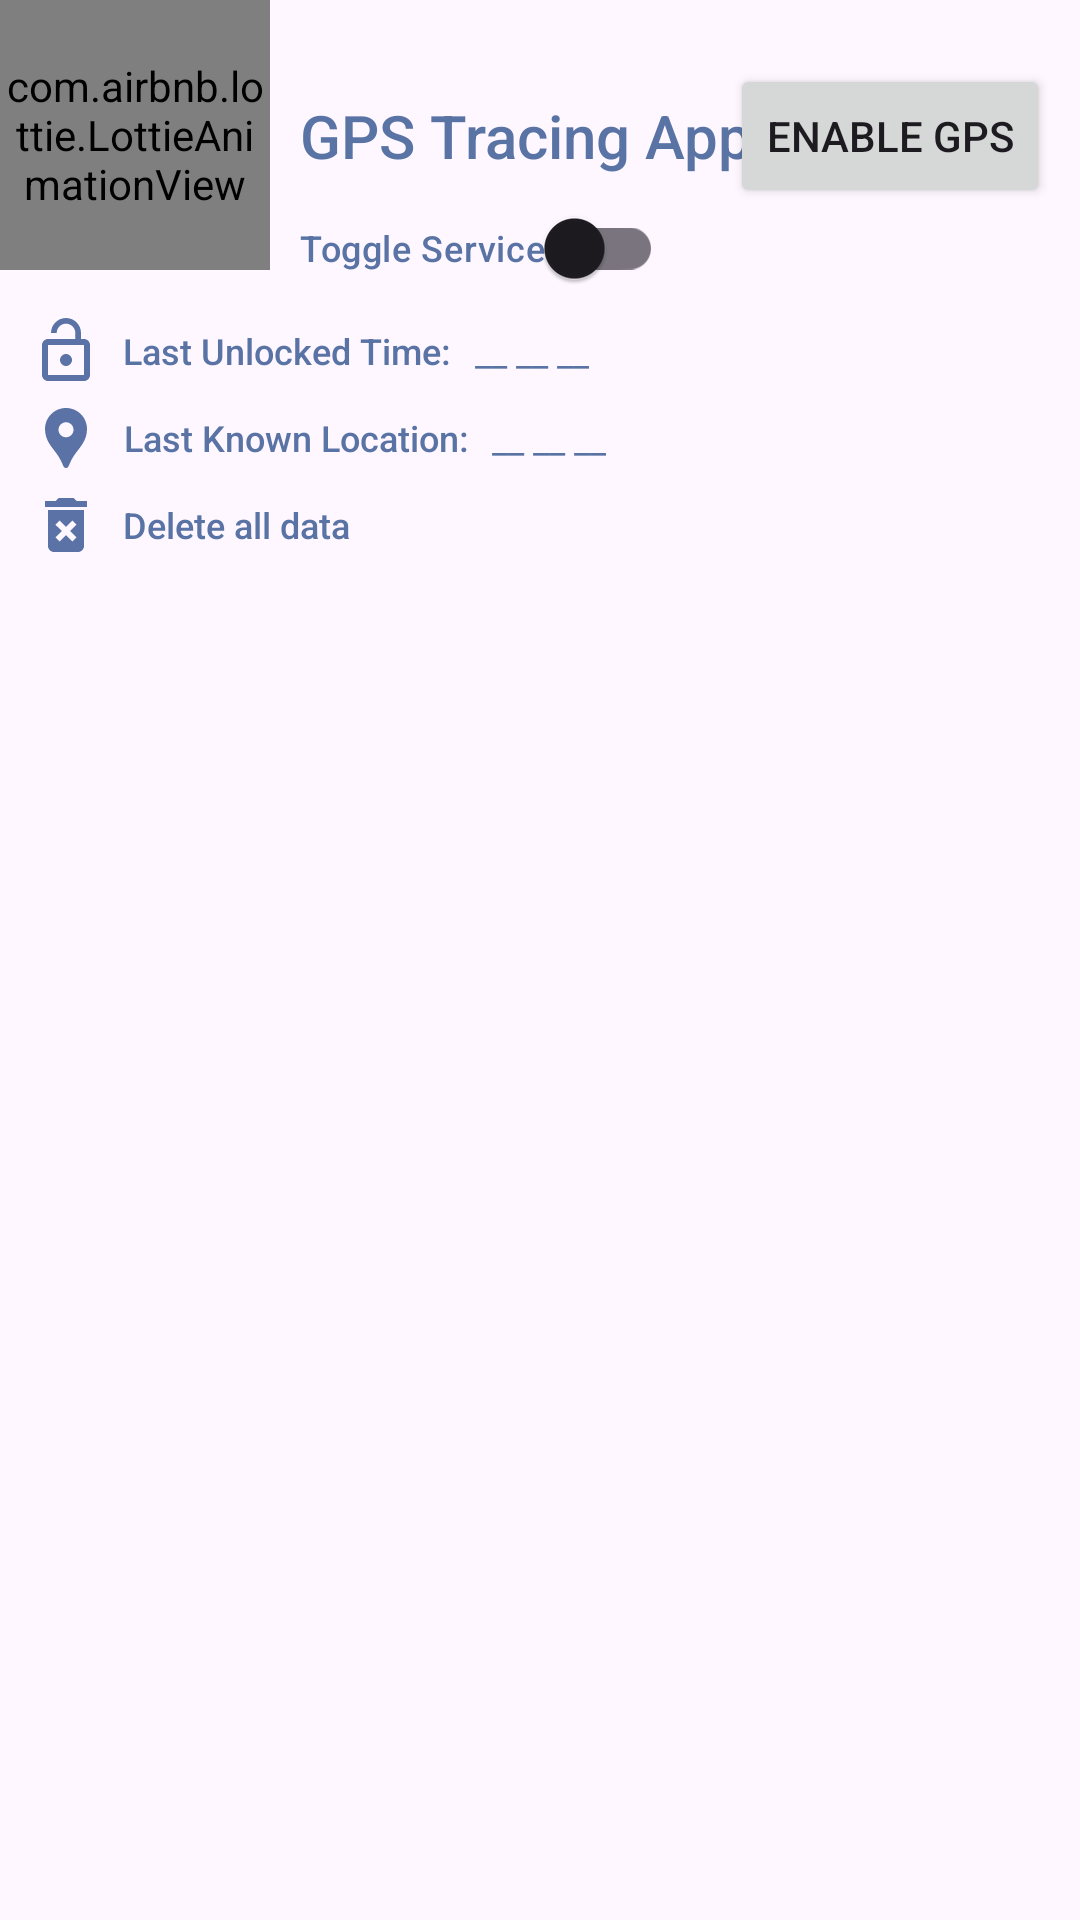

Here is an Android app screen rendered from its layout file. Give the layout XML and the strings, colors and styles it references.
<!-- AndroidManifest.xml: application theme Theme.GPSTrackingApp -->
<!-- res/layout/activity_main.xml -->
<?xml version="1.0" encoding="utf-8"?>
<androidx.constraintlayout.widget.ConstraintLayout xmlns:android="http://schemas.android.com/apk/res/android"
    xmlns:app="http://schemas.android.com/apk/res-auto"
    xmlns:tools="http://schemas.android.com/tools"
    android:id="@+id/main"
    android:layout_width="match_parent"
    android:layout_height="match_parent"
    tools:context=".MainActivity">

    <com.airbnb.lottie.LottieAnimationView
        android:id="@+id/lottieAnimationView"
        android:layout_width="90dp"
        android:layout_height="90dp"
        app:layout_constraintStart_toStartOf="parent"
        app:layout_constraintTop_toTopOf="parent"
        app:lottie_autoPlay="true"
        app:lottie_loop="true"
        app:lottie_rawRes="@raw/gps_1" />


    <TextView
        android:id="@+id/mGPSTracingApp"
        android:layout_width="wrap_content"
        android:layout_height="wrap_content"
        android:fontFamily="sans-serif-medium"
        android:gravity="center"
        android:layout_marginStart="10dp"
        android:text="GPS Tracing App"
        android:textColor="#5A73A5"
        android:textSize="20sp"
        app:layout_constraintBottom_toBottomOf="@+id/lottieAnimationView"
        app:layout_constraintStart_toEndOf="@+id/lottieAnimationView"
        app:layout_constraintTop_toTopOf="@+id/lottieAnimationView" />


    <androidx.appcompat.widget.SwitchCompat
        android:id="@+id/mSwitchCompat"
        android:layout_width="wrap_content"
        android:layout_height="wrap_content"
        android:fontFamily="sans-serif-medium"
        android:gravity="center"
        android:text="Toggle Service"
        android:textColor="#5A73A5"
        android:textSize="12sp"
        app:layout_constraintStart_toStartOf="@+id/mGPSTracingApp"
        app:layout_constraintTop_toBottomOf="@+id/mGPSTracingApp" />


    <TextView
        android:id="@+id/lastUnlockedTime"
        android:layout_width="wrap_content"
        android:layout_height="wrap_content"
        android:fontFamily="sans-serif-medium"
        android:gravity="center"
        android:drawablePadding="7dp"
        android:drawableStart="@drawable/baseline_lock_open_24"
        android:layout_marginStart="10dp"
        android:layout_marginTop="15dp"
        android:text="Last Unlocked Time: "
        android:textColor="#5A73A5"
        android:textSize="12sp"
        app:layout_constraintStart_toStartOf="parent"
        app:layout_constraintTop_toBottomOf="@+id/lottieAnimationView" />


    <TextView
        android:id="@+id/lastUnlockedTime2"
        android:layout_width="wrap_content"
        android:layout_height="wrap_content"
        android:layout_marginStart="5dp"
        android:layout_marginTop="15dp"
        android:drawablePadding="7dp"
        android:gravity="center"
        android:text="__ __ __"
        android:textColor="#5A73A5"
        android:textSize="12sp"
        app:layout_constraintBottom_toBottomOf="@+id/lastUnlockedTime"
        app:layout_constraintStart_toEndOf="@+id/lastUnlockedTime"
        app:layout_constraintTop_toBottomOf="@+id/lottieAnimationView" />




      <TextView
        android:id="@+id/mLastKnownLocation"
        android:layout_width="wrap_content"
        android:layout_height="wrap_content"
        android:fontFamily="sans-serif-medium"
        android:gravity="center"
        android:drawablePadding="7dp"
        android:drawableStart="@drawable/baseline_location_pin_24"
        android:layout_marginStart="10dp"
        android:layout_marginTop="5dp"
        android:text="Last Known Location: "
        android:textColor="#5A73A5"
        android:textSize="12sp"
        app:layout_constraintStart_toStartOf="parent"
        app:layout_constraintTop_toBottomOf="@+id/lastUnlockedTime" />


       <TextView
        android:id="@+id/mDeleteDatabase"
        android:layout_width="wrap_content"
        android:layout_height="wrap_content"
        android:fontFamily="sans-serif-medium"
        android:gravity="center"
        android:drawablePadding="7dp"
        android:drawableStart="@drawable/baseline_delete_forever_24"
        android:layout_marginStart="10dp"
        android:layout_marginTop="5dp"
        android:text="Delete all data"
        android:textColor="#5A73A5"
        android:textSize="12sp"
        app:layout_constraintStart_toStartOf="parent"
        app:layout_constraintTop_toBottomOf="@+id/mLastKnownLocation" />





    <TextView
        android:id="@+id/mLastKnownLocation2"
        android:layout_width="wrap_content"
        android:layout_height="wrap_content"
        android:layout_marginStart="5dp"
        android:gravity="center"
        android:text="__ __ __"
        android:textColor="#5A73A5"
        android:textSize="12sp"
        app:layout_constraintStart_toEndOf="@+id/mLastKnownLocation"
        app:layout_constraintTop_toTopOf="@+id/mLastKnownLocation"
        app:layout_constraintBottom_toBottomOf="@+id/mLastKnownLocation"
        />

    <Button
        android:id="@+id/btnTurnOnGps"
        android:layout_width="wrap_content"
        android:layout_height="wrap_content"
        android:text="Enable GPS"
        android:layout_marginEnd="10dp"
        app:layout_constraintBottom_toBottomOf="@+id/mGPSTracingApp"
        app:layout_constraintEnd_toEndOf="parent"
        app:layout_constraintTop_toTopOf="@+id/mGPSTracingApp" />

    <androidx.recyclerview.widget.RecyclerView
        android:id="@+id/recyclerView"
        android:layout_width="0dp"
        android:layout_height="0dp"
        android:orientation="vertical"
        android:padding="16dp"
        app:layoutManager="androidx.recyclerview.widget.LinearLayoutManager"
        app:layout_constraintBottom_toBottomOf="parent"
        app:layout_constraintEnd_toEndOf="parent"
        app:layout_constraintStart_toStartOf="parent"
        app:layout_constraintTop_toBottomOf="@+id/mDeleteDatabase"
        tools:listitem="@layout/location_item" />


</androidx.constraintlayout.widget.ConstraintLayout>
<!-- res/layout/location_item.xml (included above) -->
<?xml version="1.0" encoding="utf-8"?>
<androidx.cardview.widget.CardView xmlns:android="http://schemas.android.com/apk/res/android"
    xmlns:app="http://schemas.android.com/apk/res-auto"
    android:layout_width="match_parent"
    android:layout_height="wrap_content"
    android:layout_marginTop="20sp"
    app:cardCornerRadius="20sp"
>

    <androidx.constraintlayout.widget.ConstraintLayout
        android:layout_width="match_parent"
        android:layout_height="wrap_content"
        android:padding="16dp"
        android:background="#5871A3"
        >

        <TextView
            android:id="@+id/latitudeText"
            android:layout_width="wrap_content"
            android:layout_height="wrap_content"
            android:fontFamily="sans-serif-condensed-medium"
            android:text="Latitude:"
            android:textColor="@color/white"
            android:textSize="20sp"
            app:layout_constraintStart_toStartOf="parent"
            app:layout_constraintTop_toTopOf="parent" />

        <TextView
            android:id="@+id/latitudeText2"
            android:layout_width="wrap_content"
            android:layout_height="wrap_content"
            android:text=""
            android:fontFamily="sans-serif-light"
            android:layout_marginStart="10dp"
            android:textColor="@color/white"
            android:textSize="16sp"
            app:layout_constraintBottom_toBottomOf="@+id/latitudeText"
            app:layout_constraintStart_toEndOf="@+id/latitudeText"
            app:layout_constraintTop_toTopOf="parent" />


        <TextView
            android:id="@+id/longitudeText"
            android:layout_width="wrap_content"
            android:layout_height="wrap_content"
            android:fontFamily="sans-serif-condensed-medium"
            android:text="Longitude: "
            android:textColor="@color/white"
            android:textSize="20sp"
            app:layout_constraintStart_toStartOf="parent"
            app:layout_constraintTop_toBottomOf="@id/latitudeText" />

        <TextView
            android:id="@+id/longitudeText2"
            android:layout_width="wrap_content"
            android:layout_height="wrap_content"
            android:text=""
            android:fontFamily="sans-serif-light"
            android:layout_marginStart="10dp"
            android:textColor="@color/white"
            android:textSize="16sp"
            app:layout_constraintBottom_toBottomOf="@+id/longitudeText"
            app:layout_constraintStart_toEndOf="@+id/longitudeText"
            app:layout_constraintTop_toTopOf="@+id/longitudeText"

            />


        <TextView
            android:id="@+id/timestampText"
            android:layout_width="wrap_content"
            android:layout_height="wrap_content"
            android:fontFamily="sans-serif-condensed-medium"
            android:text="Time: "
            android:textColor="@color/white"
            android:textSize="20sp"
            app:layout_constraintStart_toStartOf="parent"
            app:layout_constraintTop_toBottomOf="@id/longitudeText" />
        <TextView
            android:id="@+id/timestampText2"
            android:layout_width="wrap_content"
            android:layout_height="wrap_content"
            android:text=""
            android:fontFamily="sans-serif-light"
            android:layout_marginStart="10dp"
            android:textColor="@color/white"
            android:textSize="16sp"
            app:layout_constraintBottom_toBottomOf="@+id/timestampText"
            app:layout_constraintStart_toEndOf="@+id/timestampText"
            app:layout_constraintTop_toTopOf="@+id/timestampText"

            />


        <TextView
            android:id="@+id/mLocation"
            android:layout_width="wrap_content"
            android:layout_height="wrap_content"
            android:fontFamily="sans-serif-condensed-medium"
            android:text="Location: "
            android:textColor="@color/white"
            android:textSize="20sp"
            app:layout_constraintStart_toStartOf="parent"
            app:layout_constraintTop_toBottomOf="@id/timestampText" />

        <TextView
            android:id="@+id/mLocation2"
            android:layout_width="wrap_content"
            android:layout_height="wrap_content"
            android:text=""
            android:fontFamily="sans-serif-light"
            android:layout_marginStart="10dp"
            android:textColor="@color/white"
            android:textSize="16sp"
            app:layout_constraintBottom_toBottomOf="@+id/mLocation"
            app:layout_constraintStart_toEndOf="@+id/mLocation"
            app:layout_constraintTop_toTopOf="@+id/mLocation"

            />


</androidx.constraintlayout.widget.ConstraintLayout>

</androidx.cardview.widget.CardView>
<!-- resources referenced by this layout -->
<resources>
  <!-- drawable baseline_delete_forever_24 (drawable) -->
  <vector xmlns:android="http://schemas.android.com/apk/res/android" android:height="24dp" android:tint="#5A72A5" android:viewportHeight="24" android:viewportWidth="24" android:width="24dp">
        
      <path android:fillColor="@android:color/white" android:pathData="M6,19c0,1.1 0.9,2 2,2h8c1.1,0 2,-0.9 2,-2L18,7L6,7v12zM8.46,11.88l1.41,-1.41L12,12.59l2.12,-2.12 1.41,1.41L13.41,14l2.12,2.12 -1.41,1.41L12,15.41l-2.12,2.12 -1.41,-1.41L10.59,14l-2.13,-2.12zM15.5,4l-1,-1h-5l-1,1L5,4v2h14L19,4z"/>
      
  </vector>
  <!-- drawable baseline_location_pin_24 (drawable) -->
  <vector xmlns:android="http://schemas.android.com/apk/res/android" android:height="24dp" android:tint="#5A72A5" android:viewportHeight="24" android:viewportWidth="24" android:width="24dp">
        
      <path android:fillColor="@android:color/white" android:pathData="M12,2L12,2C8.13,2 5,5.13 5,9c0,1.74 0.5,3.37 1.41,4.84c0.95,1.54 2.2,2.86 3.16,4.4c0.47,0.75 0.81,1.45 1.17,2.26C11,21.05 11.21,22 12,22h0c0.79,0 1,-0.95 1.25,-1.5c0.37,-0.81 0.7,-1.51 1.17,-2.26c0.96,-1.53 2.21,-2.85 3.16,-4.4C18.5,12.37 19,10.74 19,9C19,5.13 15.87,2 12,2zM12,11.75c-1.38,0 -2.5,-1.12 -2.5,-2.5s1.12,-2.5 2.5,-2.5s2.5,1.12 2.5,2.5S13.38,11.75 12,11.75z"/>
      
  </vector>
  <!-- drawable baseline_lock_open_24 (drawable) -->
  <vector xmlns:android="http://schemas.android.com/apk/res/android" android:height="24dp" android:tint="#5A72A5" android:viewportHeight="24" android:viewportWidth="24" android:width="24dp">
        
      <path android:fillColor="@android:color/white" android:pathData="M12,17c1.1,0 2,-0.9 2,-2s-0.9,-2 -2,-2 -2,0.9 -2,2 0.9,2 2,2zM18,8h-1L17,6c0,-2.76 -2.24,-5 -5,-5S7,3.24 7,6h1.9c0,-1.71 1.39,-3.1 3.1,-3.1 1.71,0 3.1,1.39 3.1,3.1v2L6,8c-1.1,0 -2,0.9 -2,2v10c0,1.1 0.9,2 2,2h12c1.1,0 2,-0.9 2,-2L20,10c0,-1.1 -0.9,-2 -2,-2zM18,20L6,20L6,10h12v10z"/>
      
  </vector>
  <style name="Theme.GPSTrackingApp" parent="Base.Theme.GPSTrackingApp" />
  <style name="Base.Theme.GPSTrackingApp" parent="Theme.Material3.DayNight.NoActionBar">
          
          
      </style>
  <!-- not gathered from this repository: default colours our renderer supplied (Android Studio template values) -->
  <color name="white">#FFFFFFFF</color>
</resources>
